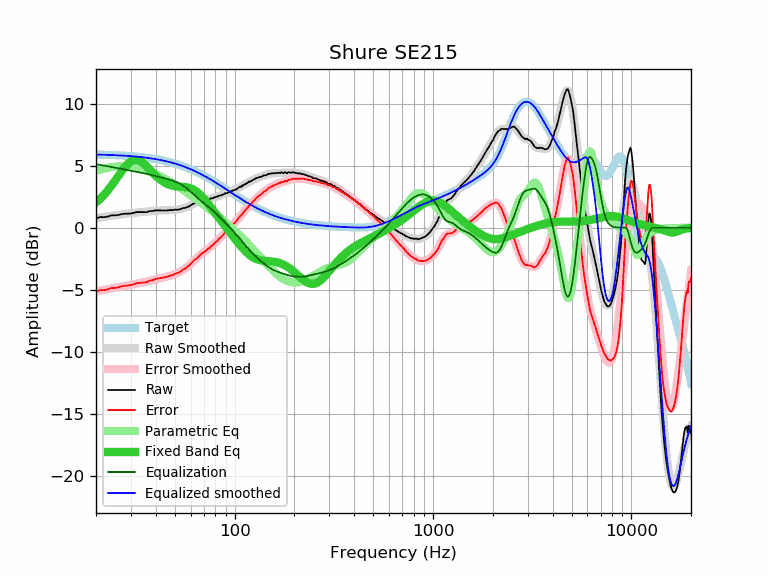

Data behind this chart, as committed beside it:
frequency, raw, error, smoothed, error_smoothed, equalization, parametric_eq, equalized_raw, equalized_smoothed, target
20, 0.76, -5.14, 0.77, -5.13, 5.13, 2.03, 5.89, 5.90, 5.90
21, 0.86, -5.03, 0.83, -5.07, 5.07, 2.33, 5.93, 5.89, 5.89
22, 0.85, -5.03, 0.88, -5.01, 5.01, 2.67, 5.86, 5.88, 5.88
23, 0.91, -4.96, 0.92, -4.95, 4.95, 3.03, 5.86, 5.87, 5.87
24, 1.00, -4.86, 0.97, -4.89, 4.89, 3.41, 5.89, 5.86, 5.86
25, 1.00, -4.85, 1.01, -4.84, 4.84, 3.81, 5.84, 5.85, 5.85
26, 1.03, -4.80, 1.05, -4.79, 4.79, 4.20, 5.82, 5.83, 5.83
27, 1.10, -4.72, 1.08, -4.74, 4.74, 4.57, 5.84, 5.82, 5.82
28, 1.13, -4.67, 1.12, -4.69, 4.69, 4.90, 5.82, 5.80, 5.80
29, 1.13, -4.66, 1.15, -4.64, 4.64, 5.17, 5.77, 5.79, 5.79
30, 1.15, -4.62, 1.17, -4.60, 4.60, 5.36, 5.75, 5.77, 5.77
31, 1.20, -4.55, 1.20, -4.55, 4.55, 5.46, 5.75, 5.75, 5.75
32, 1.26, -4.47, 1.22, -4.51, 4.51, 5.48, 5.77, 5.73, 5.73
33, 1.26, -4.45, 1.24, -4.47, 4.47, 5.42, 5.73, 5.71, 5.71
34, 1.26, -4.43, 1.26, -4.43, 4.43, 5.30, 5.69, 5.69, 5.69
35, 1.26, -4.41, 1.28, -4.38, 4.38, 5.14, 5.64, 5.67, 5.67
36, 1.25, -4.39, 1.30, -4.34, 4.34, 4.95, 5.59, 5.64, 5.64
37, 1.33, -4.29, 1.32, -4.29, 4.29, 4.75, 5.62, 5.62, 5.62
38, 1.34, -4.25, 1.34, -4.25, 4.25, 4.56, 5.59, 5.59, 5.59
39, 1.36, -4.20, 1.36, -4.20, 4.20, 4.37, 5.56, 5.56, 5.56
40, 1.40, -4.13, 1.37, -4.16, 4.16, 4.19, 5.56, 5.53, 5.53
41, 1.40, -4.10, 1.38, -4.12, 4.12, 4.04, 5.52, 5.50, 5.50
42, 1.40, -4.07, 1.39, -4.08, 4.08, 3.90, 5.48, 5.47, 5.47
43, 1.39, -4.05, 1.40, -4.04, 4.04, 3.77, 5.43, 5.44, 5.44
44, 1.39, -4.01, 1.40, -4.00, 4.00, 3.67, 5.39, 5.40, 5.40
45, 1.39, -3.98, 1.40, -3.96, 3.96, 3.58, 5.35, 5.37, 5.37
46, 1.40, -3.93, 1.41, -3.92, 3.92, 3.51, 5.32, 5.33, 5.33
47, 1.42, -3.87, 1.41, -3.88, 3.88, 3.45, 5.30, 5.29, 5.29
48, 1.42, -3.83, 1.42, -3.84, 3.84, 3.41, 5.26, 5.25, 5.25
49, 1.42, -3.79, 1.43, -3.79, 3.79, 3.38, 5.21, 5.21, 5.21
50, 1.46, -3.71, 1.44, -3.73, 3.73, 3.35, 5.19, 5.17, 5.17
51, 1.45, -3.68, 1.46, -3.68, 3.68, 3.33, 5.13, 5.13, 5.13
52, 1.46, -3.63, 1.48, -3.61, 3.61, 3.32, 5.07, 5.09, 5.09
53, 1.49, -3.56, 1.50, -3.55, 3.55, 3.31, 5.04, 5.05, 5.05
54, 1.53, -3.47, 1.53, -3.47, 3.47, 3.30, 5.00, 5.00, 5.00
55, 1.59, -3.37, 1.56, -3.39, 3.39, 3.29, 4.98, 4.96, 4.96
56, 1.59, -3.32, 1.60, -3.31, 3.31, 3.28, 4.90, 4.91, 4.91
57, 1.63, -3.23, 1.65, -3.22, 3.22, 3.27, 4.85, 4.86, 4.86
58, 1.70, -3.11, 1.70, -3.12, 3.12, 3.24, 4.82, 4.81, 4.81
59, 1.71, -3.06, 1.75, -3.02, 3.02, 3.21, 4.73, 4.77, 4.77
60, 1.81, -2.91, 1.80, -2.91, 2.91, 3.18, 4.72, 4.72, 4.72
61, 1.88, -2.79, 1.86, -2.81, 2.81, 3.13, 4.69, 4.67, 4.67
62, 1.94, -2.68, 1.92, -2.70, 2.70, 3.07, 4.64, 4.62, 4.62
63, 1.99, -2.57, 1.97, -2.60, 2.60, 3.01, 4.59, 4.56, 4.56
64, 2.01, -2.50, 2.02, -2.49, 2.49, 2.93, 4.50, 4.51, 4.51
65, 2.02, -2.44, 2.07, -2.39, 2.39, 2.85, 4.41, 4.46, 4.46
66, 2.12, -2.29, 2.11, -2.30, 2.30, 2.76, 4.42, 4.41, 4.41
67, 2.15, -2.21, 2.15, -2.21, 2.21, 2.66, 4.36, 4.36, 4.36
68, 2.21, -2.09, 2.18, -2.12, 2.12, 2.56, 4.33, 4.30, 4.30
69, 2.23, -2.02, 2.21, -2.04, 2.04, 2.45, 4.27, 4.25, 4.25
70, 2.20, -2.00, 2.23, -1.97, 1.97, 2.34, 4.17, 4.20, 4.20
71, 2.27, -1.87, 2.25, -1.89, 1.89, 2.23, 4.16, 4.14, 4.14
72, 2.24, -1.85, 2.27, -1.82, 1.82, 2.11, 4.06, 4.09, 4.09
73, 2.30, -1.73, 2.29, -1.74, 1.74, 1.99, 4.04, 4.03, 4.03
74, 2.31, -1.67, 2.31, -1.67, 1.67, 1.87, 3.98, 3.98, 3.98
75, 2.30, -1.62, 2.33, -1.59, 1.59, 1.75, 3.89, 3.92, 3.92
76, 2.39, -1.48, 2.35, -1.52, 1.52, 1.63, 3.91, 3.87, 3.87
77, 2.36, -1.46, 2.38, -1.44, 1.44, 1.51, 3.80, 3.82, 3.82
78, 2.40, -1.36, 2.41, -1.36, 1.36, 1.39, 3.76, 3.76, 3.76
79, 2.44, -1.27, 2.43, -1.27, 1.27, 1.27, 3.71, 3.71, 3.71
... 553 more rows
